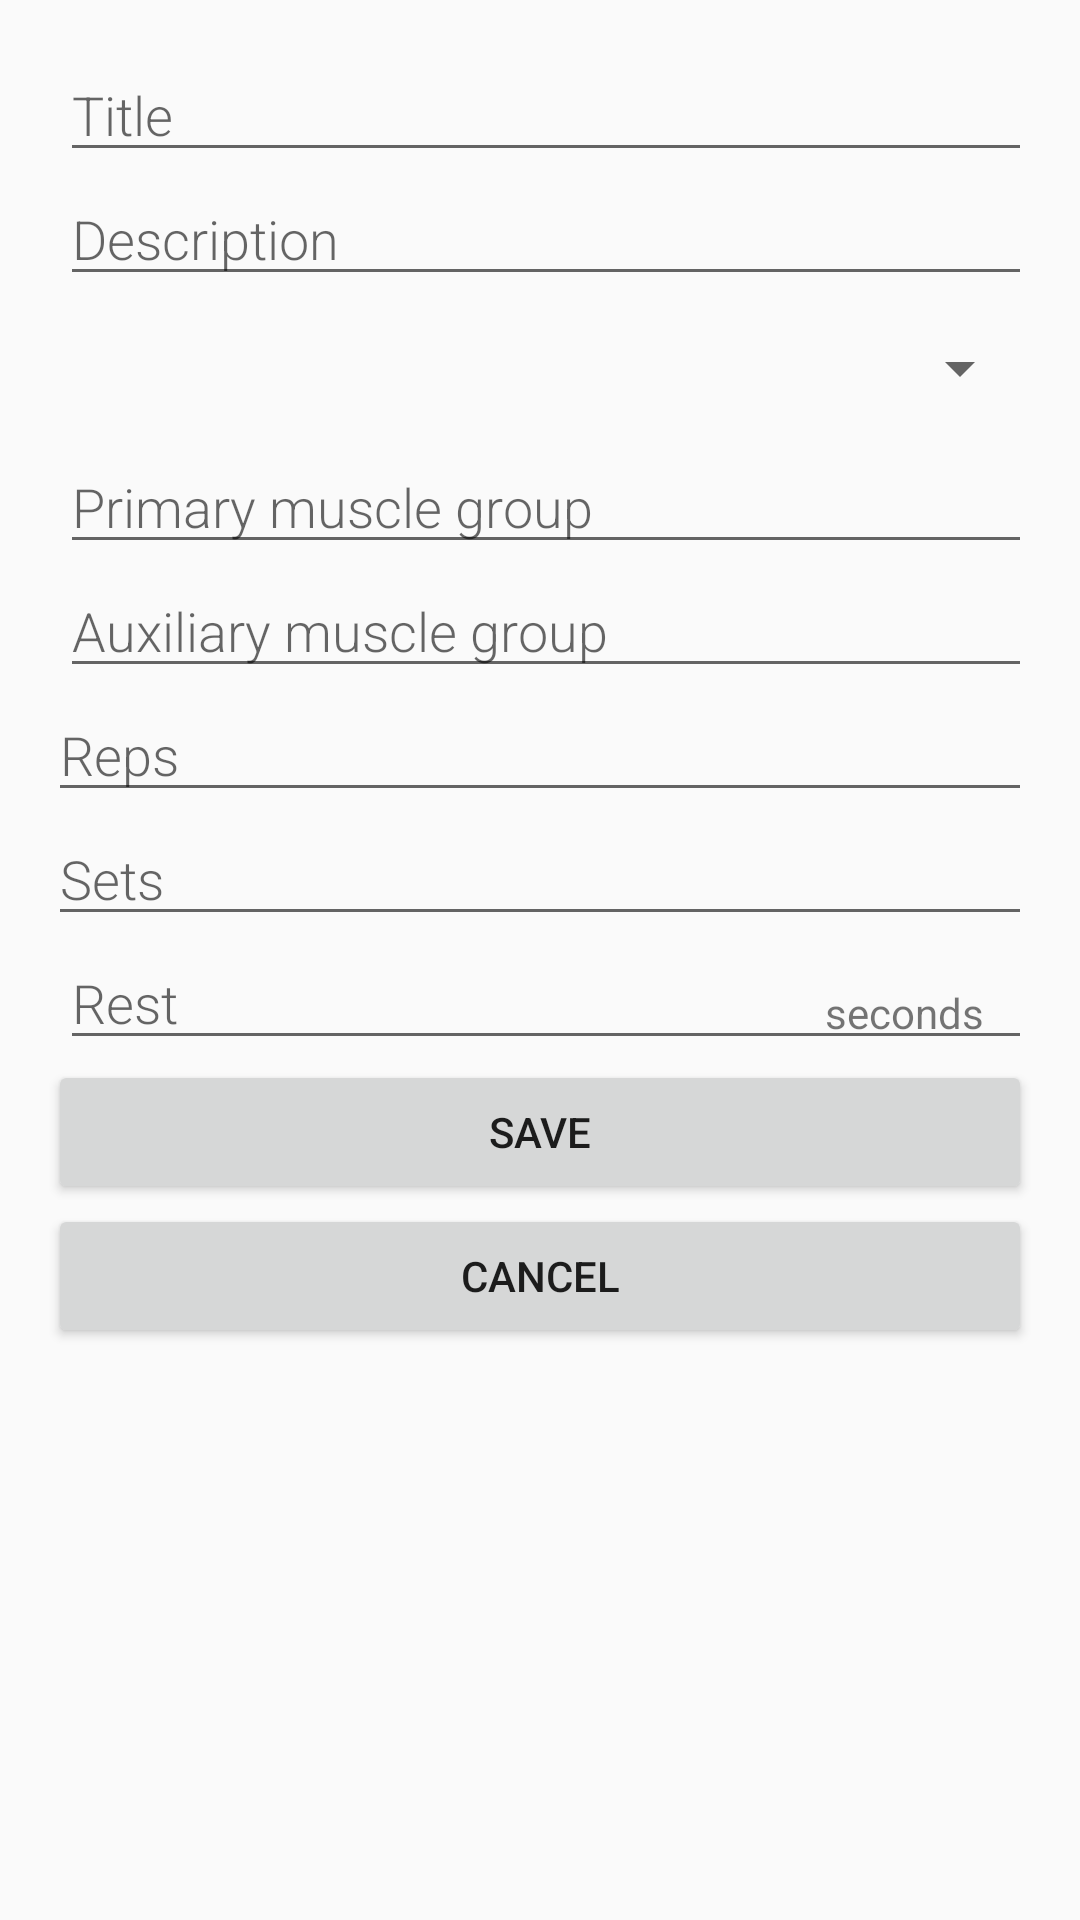

The Android layout XML behind this screen, and the referenced resources:
<!-- AndroidManifest.xml: application theme AppTheme -->
<!-- res/layout/activity_add_exercise.xml -->
<?xml version="1.0" encoding="utf-8"?>
<LinearLayout
    xmlns:android="http://schemas.android.com/apk/res/android"
    xmlns:tools="http://schemas.android.com/tools"
    android:layout_width="match_parent"
    android:layout_height="match_parent"
    android:orientation="vertical"
    android:padding="@dimen/activity_margin"
    tools:context=".AddExerciseActivity">

    
    <LinearLayout
        android:layout_width="match_parent"
        android:layout_height="wrap_content"
        android:orientation="horizontal">


        
        <LinearLayout
            android:layout_height="wrap_content"
            android:layout_width="0dp"
            android:layout_weight="2"
            android:paddingLeft="4dp"
            android:orientation="vertical">

            
            <EditText
                android:id="@+id/edit_exercise_title"
                android:hint="Title"
                android:inputType="textCapWords"
                style="@style/EditorFieldStyle" />

            
            <EditText
                android:id="@+id/edit_exercise_description"
                android:hint="Description"
                style="@style/EditorFieldStyle" />

            
            <Spinner
                android:id="@+id/spinner_category"
                android:layout_height="48dp"
                android:layout_width="match_parent"
                android:paddingRight="16dp"
                android:spinnerMode="dropdown"
                android:text="Category" />

            
            <EditText
                android:id="@+id/edit_group_primary"
                android:hint="Primary muscle group"
                android:inputType="textCapWords"
                style="@style/EditorFieldStyle" />

            
            <EditText
                android:id="@+id/edit_group_secondary"
                android:hint="Auxiliary muscle group"
                android:inputType="textCapWords"
                style="@style/EditorFieldStyle" />

        </LinearLayout>
    </LinearLayout>

    
    <LinearLayout
        android:id="@+id/container_measurement"
        android:layout_width="match_parent"
        android:layout_height="wrap_content"
        android:orientation="vertical">

        


            
            <EditText
                android:id="@+id/edit_reps"
                android:hint="Reps"
                android:inputType="number"
                style="@style/EditorFieldStyle" />

            <EditText
                android:id="@+id/edit_sets"
                android:hint="Sets"
                android:inputType="number"
                style="@style/EditorFieldStyle" />

        <RelativeLayout
            android:layout_height="wrap_content"
            android:layout_width="match_parent"
            android:layout_weight="2"
            android:paddingLeft="4dp">

            <EditText
                android:id="@+id/edit_rest"
                android:hint="Rest"
                android:inputType="number"
                style="@style/EditorFieldStyle" />

            
            <TextView
                android:id="@+id/label_seconds"
                android:text="seconds"
                style="@style/EditorUnitsStyle"/>
        </RelativeLayout>
    </LinearLayout>

    <Button
        android:id="@+id/button_save_new_exercise"
        android:layout_width="match_parent"
        android:layout_height="wrap_content"
        android:text="Save" />

    <Button
        android:id="@+id/button_cancel_new_exercise"
        android:layout_width="match_parent"
        android:layout_height="wrap_content"
        android:text="Cancel" />
</LinearLayout>
<!-- resources referenced by this layout -->
<resources>
  <dimen name="activity_margin">16dp</dimen>
  <style name="EditorFieldStyle">
          <item name="android:layout_height">wrap_content</item>
          <item name="android:layout_width">match_parent</item>
          <item name="android:fontFamily">sans-serif-light</item>
          <item name="android:textAppearance">?android:textAppearanceMedium</item>
      </style>
  <style name="EditorUnitsStyle">
          <item name="android:layout_height">wrap_content</item>
          <item name="android:layout_width">wrap_content</item>
          <item name="android:layout_alignParentRight">true</item>
          <item name="android:paddingRight">16dp</item>
          <item name="android:paddingTop">16dp</item>
          <item name="android:textAppearance">?android:textAppearanceSmall</item>
      </style>
  <style name="AppTheme" parent="Theme.AppCompat.Light.DarkActionBar">
          <item name="colorPrimary">@color/colorPrimary</item>
          <item name="colorPrimaryDark">@color/colorPrimaryDark</item>
          <item name="colorAccent">@color/colorAccent</item>
      </style>
  <color name="colorPrimary">#3F51B5</color>
  <color name="colorPrimaryDark">#303F9F</color>
  <color name="colorAccent">#FF4081</color>
</resources>
